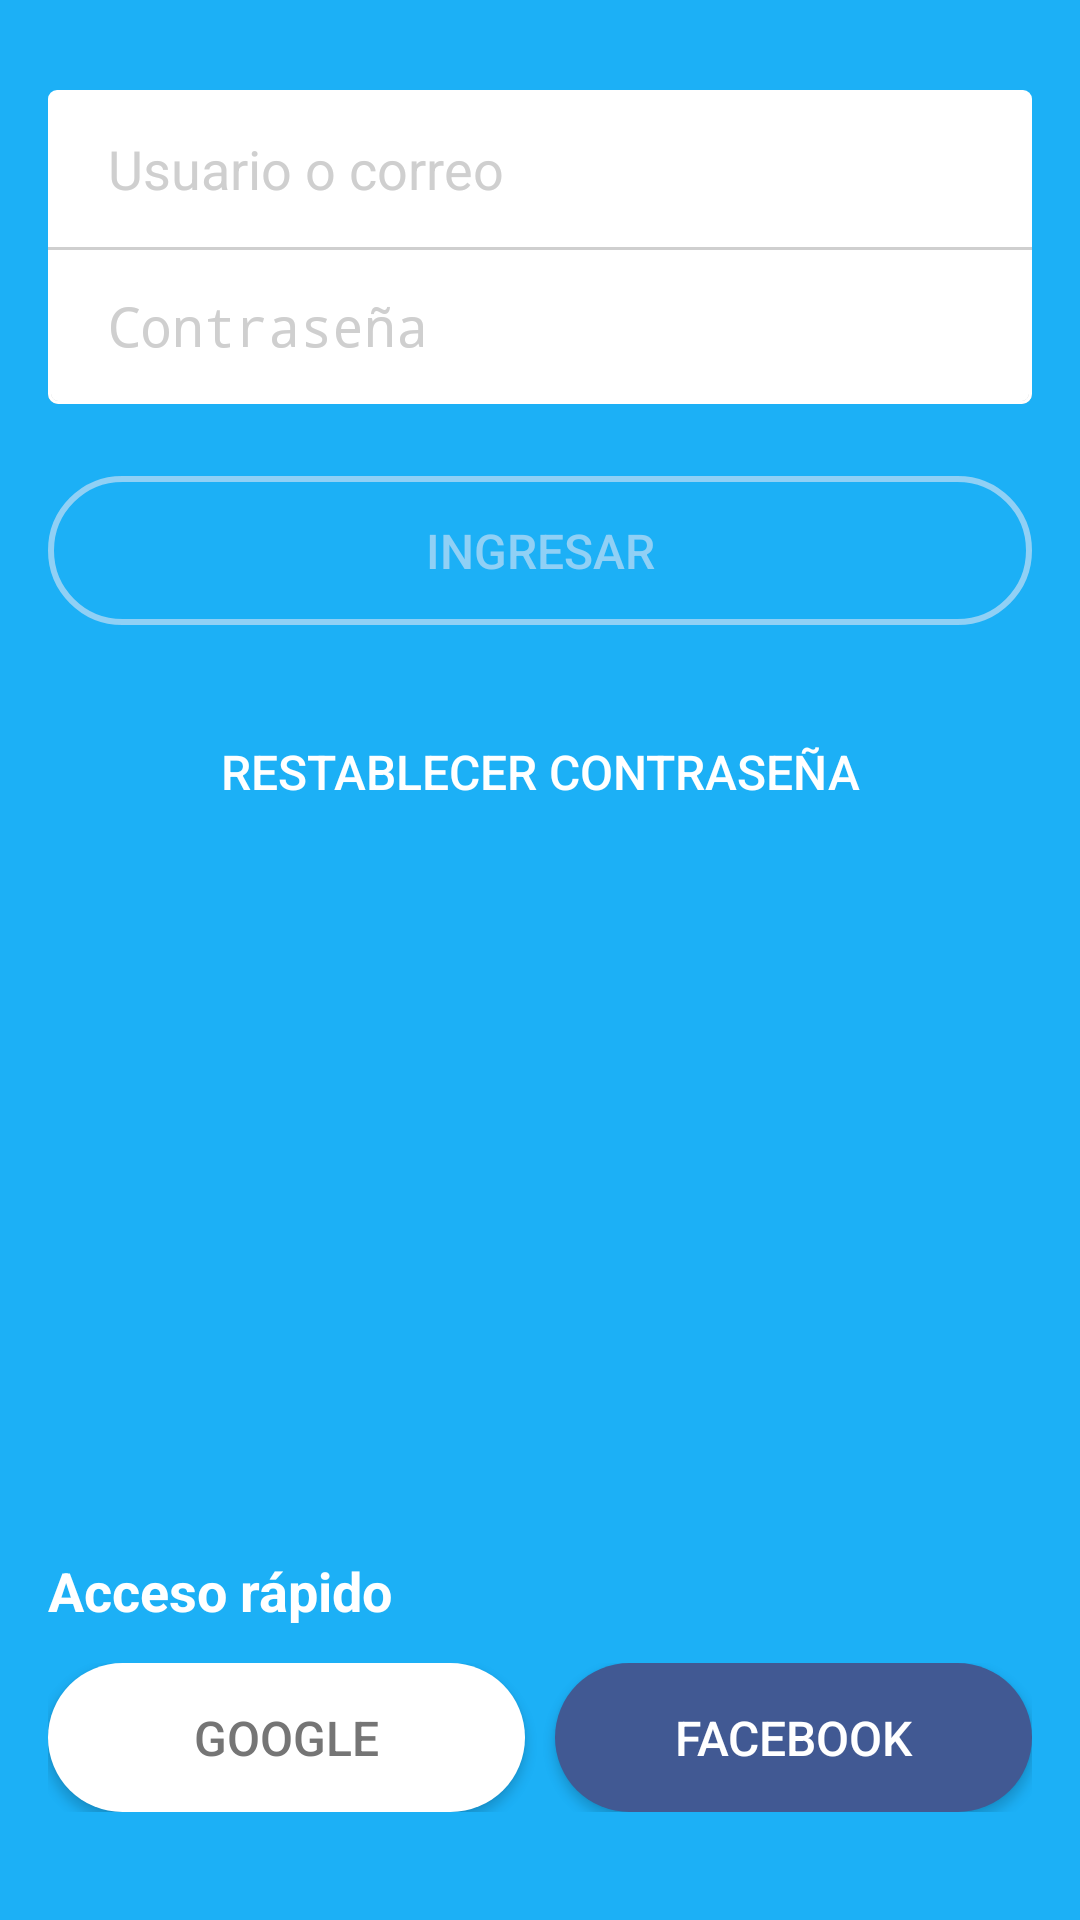

Write the Android layout XML for this screen, with the resource values it uses.
<!-- AndroidManifest.xml: application theme AppTheme -->
<!-- res/layout/layout_login.xml -->
<?xml version="1.0" encoding="utf-8"?>
<LinearLayout xmlns:android="http://schemas.android.com/apk/res/android"
    xmlns:tools="http://schemas.android.com/tools"
    android:layout_width="match_parent"
    android:layout_height="match_parent"
    android:background="@color/blueberryStrong"
    android:orientation="vertical"
    android:paddingLeft="16dp"
    android:paddingRight="16dp"
    android:paddingTop="30dp"
    tools:context="com.example.macintosh.myduolingo.LoginActivity">

    <LinearLayout
        android:layout_width="match_parent"
        android:layout_height="0dp"
        android:layout_weight="0.8"
        android:orientation="vertical">

        <EditText
            android:id="@+id/txt_username"
            android:layout_width="match_parent"
            android:layout_height="wrap_content"
            android:background="@drawable/shape_txt_rounded_border_top"
            android:hint="@string/txt_hint_user_login"
            android:inputType="text"
            android:paddingHorizontal="20dp"
            android:paddingVertical="14dp"
            android:textColorHint="@color/cloudStrong"
            android:textSize="18sp" />

        <EditText
            android:id="@+id/txt_password"
            android:layout_width="match_parent"
            android:layout_height="wrap_content"
            android:background="@drawable/shape_txt_rounded_border_bottom"
            android:hint="@string/txt_hint_user_password"
            android:inputType="textPassword"
            android:paddingHorizontal="20dp"
            android:paddingVertical="14dp"
            android:textColorHint="@color/cloudStrong"
            android:textSize="18sp" />

        <Button
            android:id="@+id/btn_login"
            android:layout_width="match_parent"
            android:layout_height="wrap_content"
            android:layout_marginBottom="24dp"
            android:layout_marginTop="24dp"
            android:background="@drawable/shape_btn_rounded_full_transparent"
            android:enabled="false"
            android:paddingVertical="14dp"
            android:text="@string/btn_text_enter"
            android:textAllCaps="true"
            android:textColor="@color/btnDisabled"
            android:textSize="16sp" />

        <Button
            android:layout_width="match_parent"
            android:layout_height="wrap_content"
            android:background="@drawable/shape_btn_full_transparent"
            android:paddingVertical="14dp"
            android:text="@string/btn_text_forgot_password"
            android:textAllCaps="true"
            android:textColor="@color/creme"
            android:textSize="16sp" />
    </LinearLayout>

    <LinearLayout
        android:layout_width="match_parent"
        android:layout_height="0dp"
        android:layout_weight="0.2"
        android:orientation="vertical">

        <TextView
            android:layout_width="match_parent"
            android:layout_height="wrap_content"
            android:layout_marginBottom="12dp"
            android:text="@string/txtv_one_tap_sign_in"
            android:textColor="@color/creme"
            android:textStyle="bold"
            android:textSize="18sp" />

        <LinearLayout
            android:layout_width="match_parent"
            android:layout_height="wrap_content"
            android:orientation="horizontal">

            <Button
                android:layout_width="0dp"
                android:layout_height="wrap_content"
                android:layout_marginRight="5dp"
                android:layout_weight="0.5"
                android:background="@drawable/shape_white_button"
                android:paddingVertical="14dp"
                android:text="@string/btn_text_google"
                android:textColor="#757575"
                android:textSize="16sp" />

            <Button
                android:layout_width="0dp"
                android:layout_height="wrap_content"
                android:layout_marginLeft="5dp"
                android:layout_weight="0.5"
                android:background="@drawable/shape_btn_facebook"
                android:paddingVertical="14dp"
                android:text="@string/btn_text_facebook"
                android:textColor="@color/creme"
                android:textSize="16sp" />
        </LinearLayout>
    </LinearLayout>

</LinearLayout>
<!-- resources referenced by this layout -->
<resources>
  <color name="blueberryStrong">#1CB0F6</color>
  <color name="btnDisabled">#90d0f5</color>
  <color name="cloudStrong">#CFCFCF</color>
  <color name="creme">#FFFFFF</color>
  <!-- drawable shape_btn_facebook (drawable) -->
  <?xml version="1.0" encoding="utf-8"?>
  <shape xmlns:android="http://schemas.android.com/apk/res/android"
      android:shape="rectangle"
      android:state_pressed="true">
      <solid android:color="@color/facebook"></solid>
      <corners android:radius="100dp" ></corners>
  
  </shape>
  <!-- drawable shape_btn_full_transparent (drawable) -->
  <?xml version="1.0" encoding="utf-8"?>
  <shape xmlns:android="http://schemas.android.com/apk/res/android"
      android:shape="rectangle"
      android:state_pressed="true">
      <stroke android:width="0dp"></stroke>
  </shape>
  <!-- drawable shape_btn_rounded_full_transparent (drawable) -->
  <?xml version="1.0" encoding="utf-8"?>
  <selector xmlns:android="http://schemas.android.com/apk/res/android">
      <item android:state_enabled="true">
          <shape android:shape="rectangle">
              <corners android:radius="100dp"></corners>
              <stroke android:width="2dp" android:color="@color/creme"></stroke>
          </shape>
      </item>
      <item android:state_enabled="false">
          <shape android:shape="rectangle">
              <corners android:radius="100dp"></corners>
              <stroke android:width="2dp" android:color="@color/btnDisabled"></stroke>
          </shape>
      </item>
  </selector>
  <!-- drawable shape_txt_rounded_border_bottom (drawable) -->
  <?xml version="1.0" encoding="utf-8"?>
  <layer-list xmlns:android="http://schemas.android.com/apk/res/android">
      <item>
          <shape android:shape="rectangle">
              <corners
                  android:bottomRightRadius="3dp"
                  android:bottomLeftRadius="3dp" />
              <stroke
                  android:width="1dp"
                  android:color="@color/cloudStrong" />
              <solid android:color="@color/creme" />
          </shape>
      </item>
  
      <item android:top="1dp">
          <shape android:shape="rectangle">
              <corners
                  android:bottomRightRadius="3dp"
                  android:bottomLeftRadius="3dp" />
              <stroke
                  android:width="1dp"
                  android:color="@color/creme" />
          </shape>
      </item>
  
  </layer-list>
  <!-- drawable shape_txt_rounded_border_top (drawable) -->
  <?xml version="1.0" encoding="utf-8"?>
  <shape xmlns:android="http://schemas.android.com/apk/res/android"
      android:shape="rectangle"
      android:state_pressed="true">
  
      <solid android:color="@color/creme"></solid>
      <corners
          android:topLeftRadius="3dp"
          android:topRightRadius="3dp" />
  
  </shape>
  <!-- drawable shape_white_button (drawable) -->
  <?xml version="1.0" encoding="utf-8"?>
  <shape xmlns:android="http://schemas.android.com/apk/res/android"
      android:shape="rectangle"
      android:state_pressed="true">
  
      <solid android:color="@color/creme"></solid>
      <corners android:radius="500dp" ></corners>
      <stroke android:color="@color/creme" android:width="0dp"></stroke>
  
  </shape>
  <string name="btn_text_enter">Ingresar</string>
  <string name="btn_text_facebook">Facebook</string>
  <string name="btn_text_forgot_password">Restablecer Contraseña</string>
  <string name="btn_text_google">Google</string>
  <string name="txt_hint_user_login">Usuario o correo</string>
  <string name="txt_hint_user_password">Contraseña</string>
  <string name="txtv_one_tap_sign_in">Acceso rápido</string>
  <style name="AppTheme" parent="Theme.AppCompat.Light.DarkActionBar">
          
          
  
          <item name="colorPrimary">@color/blueberryStrong</item>
          <item name="colorPrimaryDark">@color/opacityBlueberryStrong</item>
          <item name="colorAccent">@color/colorAccent</item>
  
      </style>
  <color name="facebook">#415993</color>
  <color name="opacityBlueberryStrong">#0C85BE</color>
  <color name="colorAccent">#FF4081</color>
</resources>
